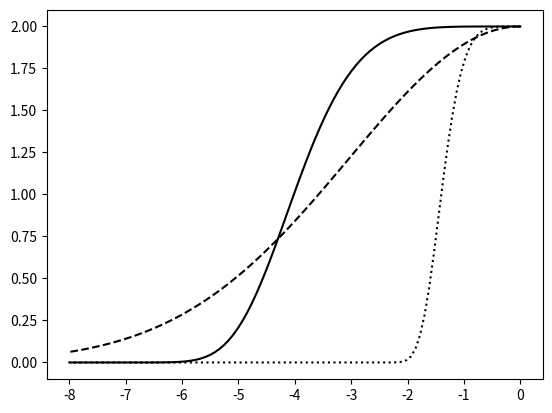

This figure's Python source: (Note: this script raises an exception after producing the figure.)
import numpy as np
import matplotlib.pyplot as plt

Kmax = 2  # mmol m-2 s-1 for a tree that has 20 mmol m-1 s-1 conductivity and 10 meters long
psi_63 = 4.3  # MPa
w_exp = 5.4
psi = np.linspace(0, 8, 100)

VC_steep_resistant = Kmax * np.exp(- (psi / psi_63) ** w_exp)

psi_63 = 4.3  # MPa
w_exp = 2

VC_gradual_resistant = Kmax * np.exp(- (psi / psi_63) ** w_exp)

psi_63 = 1.5  # MPa
w_exp = 5.4

VC_steep_vulnerable = Kmax * np.exp(- (psi / psi_63) ** w_exp)

fig, ax = plt.subplots()

steep_res, = plt.plot(-psi, VC_steep_resistant, 'k')
grad_res, = plt.plot(-psi, VC_gradual_resistant, 'k--')
steep_vul, = plt.plot(-psi, VC_steep_vulnerable, 'k:')

plt.setp(ax.get_xticklabels(), FontSize=12)
plt.setp(ax.get_yticklabels(), FontSize=12)

ax.set_xlabel("Water potential, $\psi$, MPa", FontSize=14)
ax.set_ylabel("Root-leaf conductance, $g_{rl}$, mmol m$^{-2}$ MPa$^{-1}$ s$^{-1}$", FontSize=12)

legend1 = ax.legend((steep_res, grad_res, steep_vul),
                   ('Steep and resistant', 'Gradual and resistant', 'Steep and vulnerable'),
                     fontsize='large', loc=2, title="Vulnerability curve description")
fig.savefig('../grl.pdf', bbox_inches='tight')
